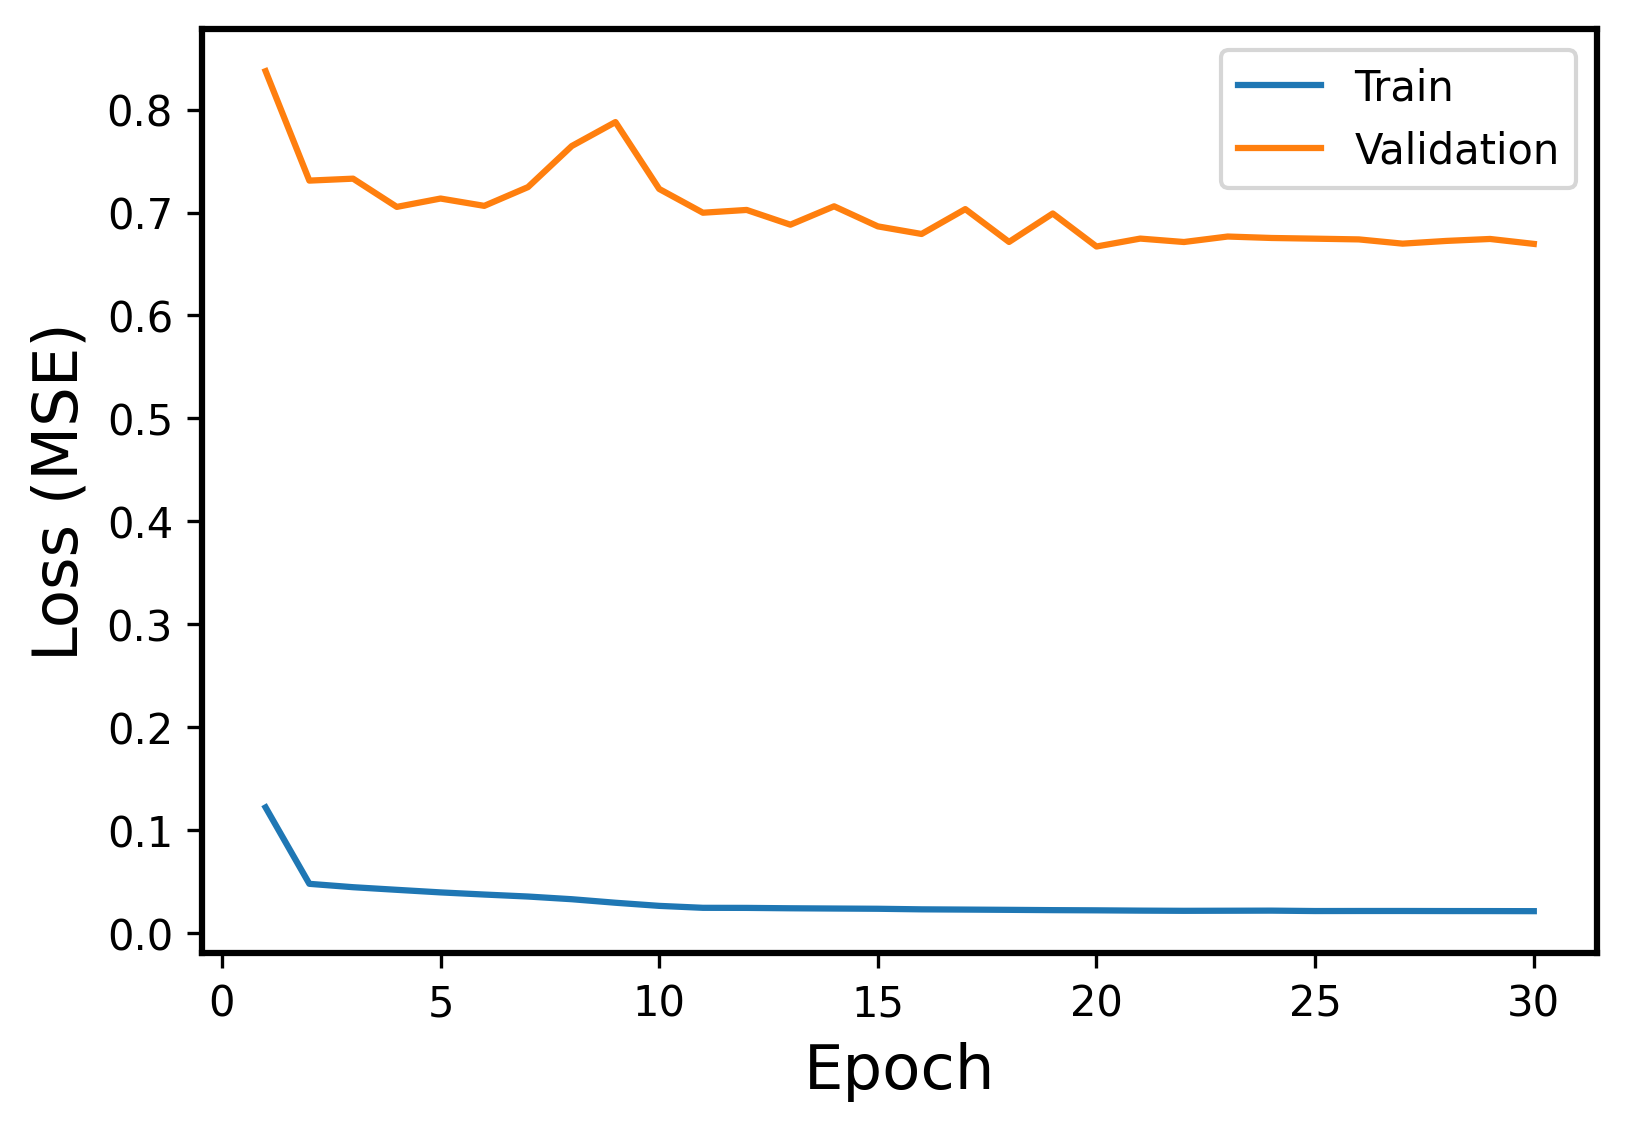

The data file committed next to this chart (first rows):
Epoch, Events, Error
1, Train, 0.1222
1, Validation, 0.8373
2, Train, 0.048
2, Validation, 0.731
3, Train, 0.04473
3, Validation, 0.7329
4, Train, 0.04218
4, Validation, 0.7055
5, Train, 0.03968
5, Validation, 0.7136
6, Train, 0.0376
6, Validation, 0.7065
7, Train, 0.03567
7, Validation, 0.7247
8, Train, 0.03306
8, Validation, 0.7645
9, Train, 0.02963
9, Validation, 0.7878
10, Train, 0.0266
10, Validation, 0.7229
11, Train, 0.02471
11, Validation, 0.6998
12, Train, 0.02463
12, Validation, 0.7025
13, Train, 0.02426
13, Validation, 0.6882
14, Train, 0.02401
14, Validation, 0.706
15, Train, 0.02378
15, Validation, 0.6865
16, Train, 0.02323
16, Validation, 0.6792
17, Train, 0.02299
17, Validation, 0.7033
18, Train, 0.02273
18, Validation, 0.6714
19, Train, 0.02245
19, Validation, 0.699
20, Train, 0.02226
20, Validation, 0.667
21, Train, 0.02197
21, Validation, 0.6747
22, Train, 0.02179
22, Validation, 0.6713
23, Train, 0.02187
23, Validation, 0.6767
24, Train, 0.02197
24, Validation, 0.6753
25, Train, 0.02158
25, Validation, 0.6746
26, Train, 0.02162
26, Validation, 0.6739
27, Train, 0.02163
27, Validation, 0.6698
28, Train, 0.02156
28, Validation, 0.6724
29, Train, 0.02153
29, Validation, 0.6743
30, Train, 0.02145
30, Validation, 0.6695
